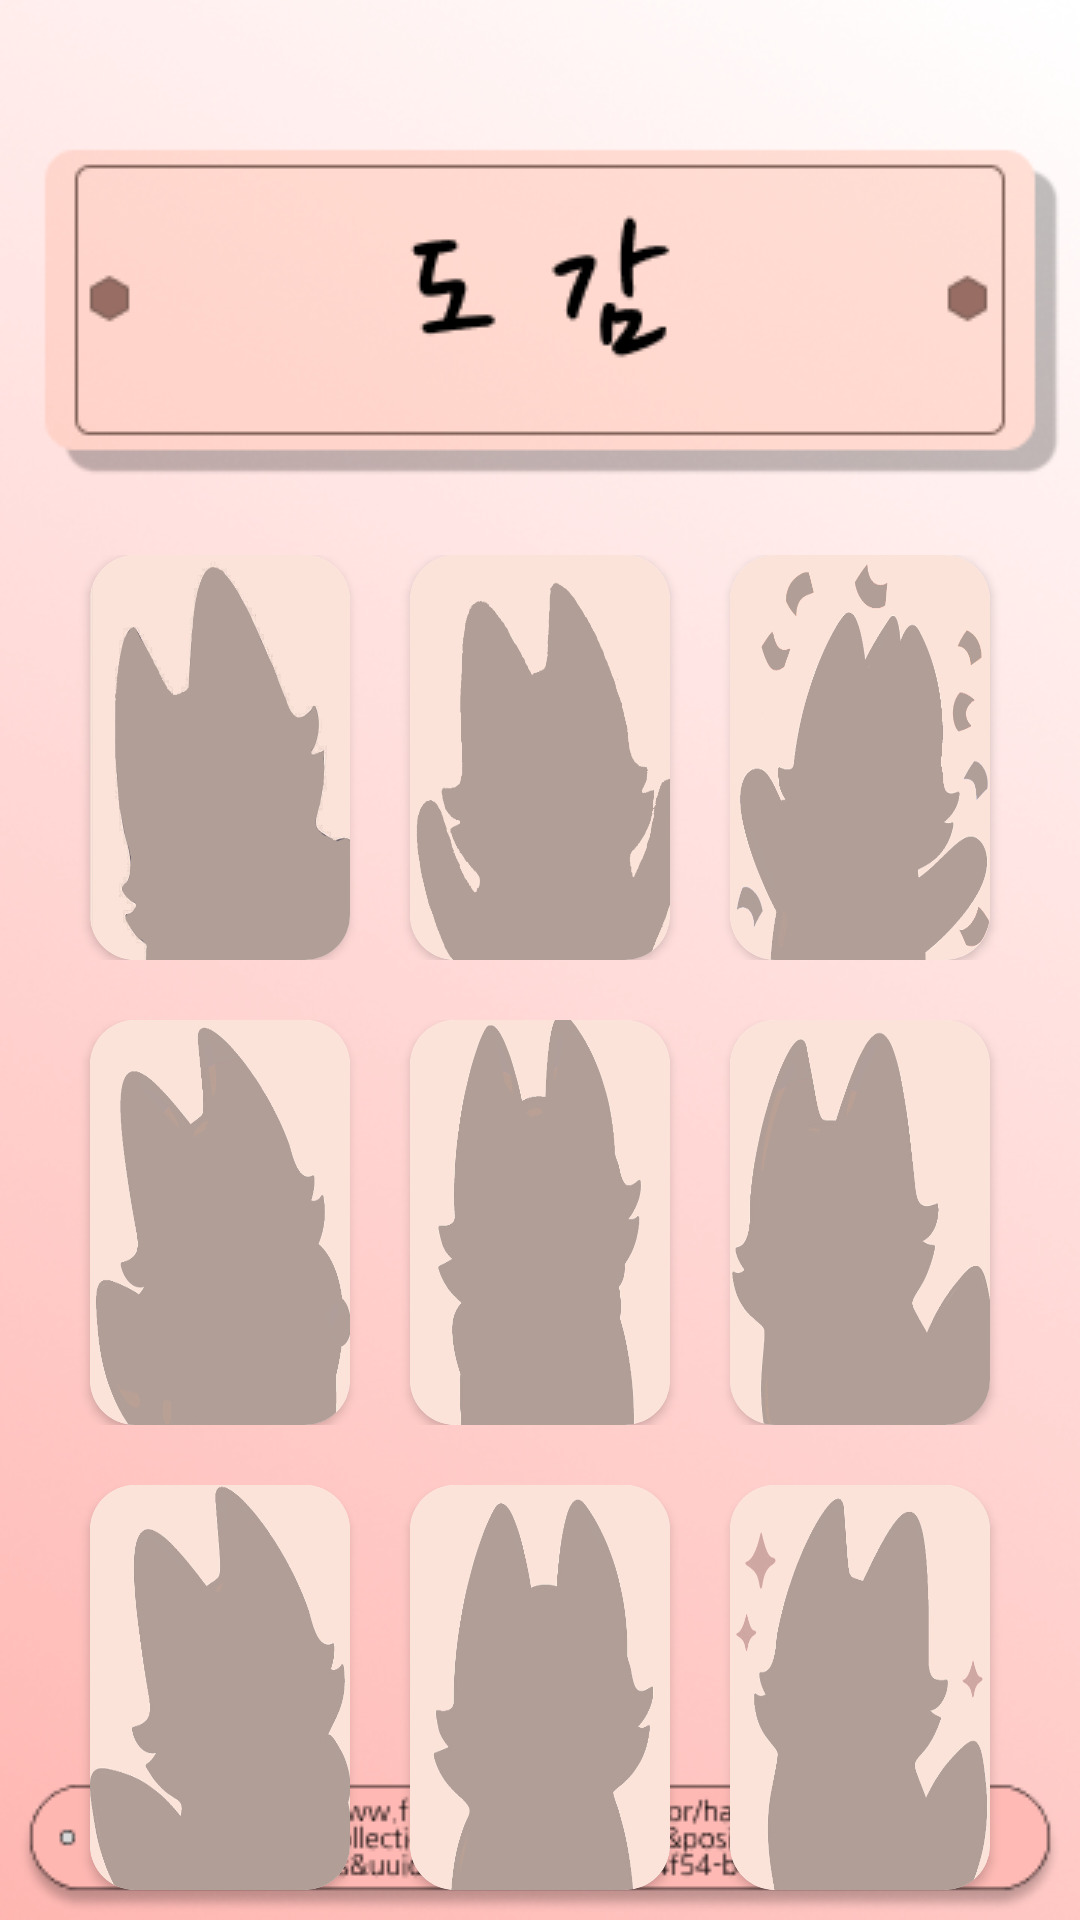

Android layout source for this screen:
<!-- AndroidManifest.xml: application theme Theme.LevelRunProject -->
<!-- res/layout/activity_fox.xml -->
<?xml version="1.0" encoding="utf-8"?>
<LinearLayout xmlns:android="http://schemas.android.com/apk/res/android"
    xmlns:app="http://schemas.android.com/apk/res-auto"
    xmlns:tools="http://schemas.android.com/tools"
    android:layout_width="match_parent"
    android:layout_height="match_parent"
    android:background="@drawable/fox_background"
    android:orientation="vertical">

    <ImageView
        android:id="@+id/back"
        android:layout_width="wrap_content"
        android:layout_height="wrap_content"
        android:layout_marginStart="15dp"
        android:layout_marginTop="15dp"
        android:layout_marginEnd="366dp"
        android:src="@drawable/baseline_arrow_back_ios_24"
        app:layout_constraintEnd_toEndOf="parent"
        app:layout_constraintStart_toStartOf="parent"
        app:layout_constraintTop_toTopOf="parent" />

    <LinearLayout
        android:layout_width="match_parent"
        android:layout_height="wrap_content"
        android:layout_marginStart="20dp"
        android:layout_marginTop="170dp"
        android:layout_marginEnd="20dp"
        android:background="#00FFFFFF"
        android:backgroundTint="#00FFFFFF"
        android:gravity="center"
        android:orientation="horizontal">

        <androidx.cardview.widget.CardView
            android:layout_width="match_parent"
            android:layout_height="135dp"
            android:layout_marginStart="10dp"
            android:layout_marginEnd="10dp"
            android:layout_weight="1"
            app:cardCornerRadius="15dp"
            app:cardMaxElevation="15dp">

            <ImageView
                android:id="@+id/imgFox1"
                android:layout_width="match_parent"
                android:layout_height="match_parent"
                android:scaleType="fitXY"
                android:src="@drawable/s_fox_1" />

        </androidx.cardview.widget.CardView>

        <androidx.cardview.widget.CardView
            android:layout_width="match_parent"
            android:layout_height="135dp"
            android:layout_marginStart="10dp"
            android:layout_marginEnd="10dp"
            android:layout_weight="1"
            app:cardCornerRadius="15dp"
            app:cardMaxElevation="15dp">

            <ImageView
                android:id="@+id/imgFox2"
                android:layout_width="match_parent"
                android:layout_height="match_parent"
                android:scaleType="fitXY"
                android:src="@drawable/s_fox_2" />
        </androidx.cardview.widget.CardView>

        <androidx.cardview.widget.CardView
            android:layout_width="match_parent"
            android:layout_height="135dp"
            android:layout_marginStart="10dp"
            android:layout_marginEnd="10dp"
            android:layout_weight="1"
            app:cardCornerRadius="15dp"
            app:cardMaxElevation="15dp">

            <ImageView
                android:id="@+id/imgFox3"
                android:layout_width="match_parent"
                android:layout_height="match_parent"
                android:scaleType="fitXY"
                android:src="@drawable/s_fox_3" />
        </androidx.cardview.widget.CardView>

    </LinearLayout>

    <LinearLayout
        android:layout_width="match_parent"
        android:layout_height="wrap_content"
        android:layout_marginStart="20dp"
        android:layout_marginTop="20dp"
        android:layout_marginEnd="20dp"
        android:background="#00FFFFFF"
        android:backgroundTint="#00FFFFFF"
        android:gravity="center"
        android:orientation="horizontal">

        <androidx.cardview.widget.CardView
            android:layout_width="match_parent"
            android:layout_height="135dp"
            android:layout_marginStart="10dp"
            android:layout_marginEnd="10dp"
            android:layout_weight="1"
            app:cardCornerRadius="15dp"
            app:cardMaxElevation="15dp">

            <ImageView
                android:id="@+id/imgFox4"
                android:layout_width="match_parent"
                android:layout_height="match_parent"
                android:scaleType="fitXY"
                android:src="@drawable/s_fox_4" />

        </androidx.cardview.widget.CardView>

        <androidx.cardview.widget.CardView
            android:layout_width="match_parent"
            android:layout_height="135dp"
            android:layout_marginStart="10dp"
            android:layout_marginEnd="10dp"
            android:layout_weight="1"
            app:cardCornerRadius="15dp"
            app:cardMaxElevation="15dp">

            <ImageView
                android:id="@+id/imgFox5"
                android:layout_width="match_parent"
                android:layout_height="match_parent"
                android:scaleType="fitXY"
                android:src="@drawable/s_fox_5" />
        </androidx.cardview.widget.CardView>

        <androidx.cardview.widget.CardView
            android:layout_width="match_parent"
            android:layout_height="135dp"
            android:layout_marginStart="10dp"
            android:layout_marginEnd="10dp"
            android:layout_weight="1"
            app:cardCornerRadius="15dp"
            app:cardMaxElevation="15dp">

            <ImageView
                android:id="@+id/imgFox6"
                android:layout_width="match_parent"
                android:layout_height="match_parent"
                android:scaleType="fitXY"
                android:src="@drawable/s_fox_6" />
        </androidx.cardview.widget.CardView>

    </LinearLayout>

    <LinearLayout
        android:layout_width="match_parent"
        android:layout_height="wrap_content"
        android:layout_marginStart="20dp"
        android:layout_marginTop="20dp"
        android:layout_marginEnd="20dp"
        android:background="#00FFFFFF"
        android:backgroundTint="#00FFFFFF"
        android:gravity="center"
        android:orientation="horizontal">

        <androidx.cardview.widget.CardView
            android:layout_width="match_parent"
            android:layout_height="135dp"
            android:layout_marginStart="10dp"
            android:layout_marginEnd="10dp"
            android:layout_weight="1"
            app:cardCornerRadius="15dp"
            app:cardMaxElevation="15dp">

            <ImageView
                android:id="@+id/imgFox7"
                android:layout_width="match_parent"
                android:layout_height="match_parent"
                android:scaleType="fitXY"
                android:src="@drawable/s_fox_7" />

        </androidx.cardview.widget.CardView>

        <androidx.cardview.widget.CardView
            android:layout_width="match_parent"
            android:layout_height="135dp"
            android:layout_marginStart="10dp"
            android:layout_marginEnd="10dp"
            android:layout_weight="1"
            app:cardCornerRadius="15dp"
            app:cardMaxElevation="15dp">

            <ImageView
                android:id="@+id/imgFox8"
                android:layout_width="match_parent"
                android:layout_height="match_parent"
                android:scaleType="fitXY"
                android:src="@drawable/s_fox_8" />
        </androidx.cardview.widget.CardView>

        <androidx.cardview.widget.CardView
            android:layout_width="match_parent"
            android:layout_height="135dp"
            android:layout_marginStart="10dp"
            android:layout_marginEnd="10dp"
            android:layout_weight="1"
            app:cardCornerRadius="15dp"
            app:cardMaxElevation="15dp">

            <ImageView
                android:id="@+id/imgFox9"
                android:layout_width="match_parent"
                android:layout_height="match_parent"
                android:scaleType="fitXY"
                android:src="@drawable/s_fox_9" />
        </androidx.cardview.widget.CardView>

    </LinearLayout>

</LinearLayout>
<!-- resources referenced by this layout -->
<resources>
  <!-- drawable fox_background: png bitmap (drawable, 174712 bytes) -->
  <!-- drawable s_fox_1: png bitmap (drawable, 27114 bytes) -->
  <!-- drawable s_fox_2: png bitmap (drawable, 25760 bytes) -->
  <!-- drawable s_fox_3: png bitmap (drawable, 49834 bytes) -->
  <!-- drawable s_fox_4: png bitmap (drawable, 38075 bytes) -->
  <!-- drawable s_fox_5: png bitmap (drawable, 33568 bytes) -->
  <!-- drawable s_fox_6: png bitmap (drawable, 39026 bytes) -->
  <!-- drawable s_fox_7: png bitmap (drawable, 37201 bytes) -->
  <!-- drawable s_fox_8: png bitmap (drawable, 35061 bytes) -->
  <!-- drawable s_fox_9: png bitmap (drawable, 44093 bytes) -->
  <style name="Theme.LevelRunProject" parent="Base.Theme.LevelRunProject" />
  <style name="Base.Theme.LevelRunProject" parent="Theme.MaterialComponents.DayNight.NoActionBar">
          
          
  
      </style>
</resources>
